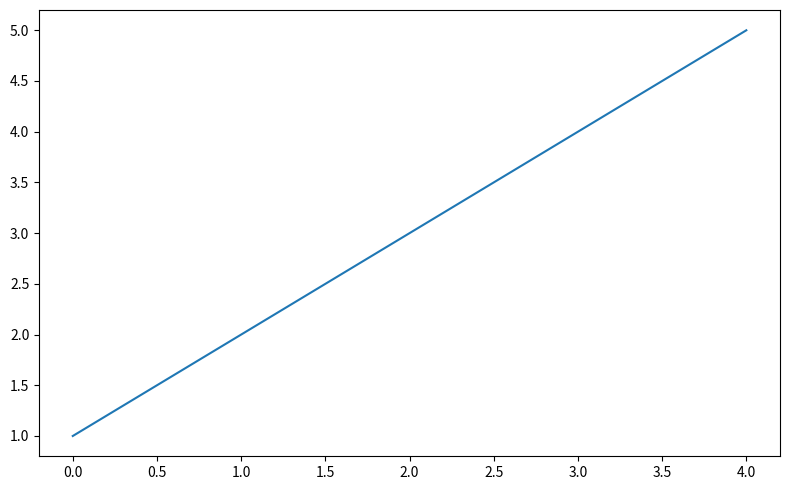

Recreate this plot in Python.
import matplotlib.pyplot as plt

fig, ax = plt.subplots(figsize=(8, 5))
ax.plot([1, 2, 3, 4, 5])
fig.tight_layout()
plt.show()
